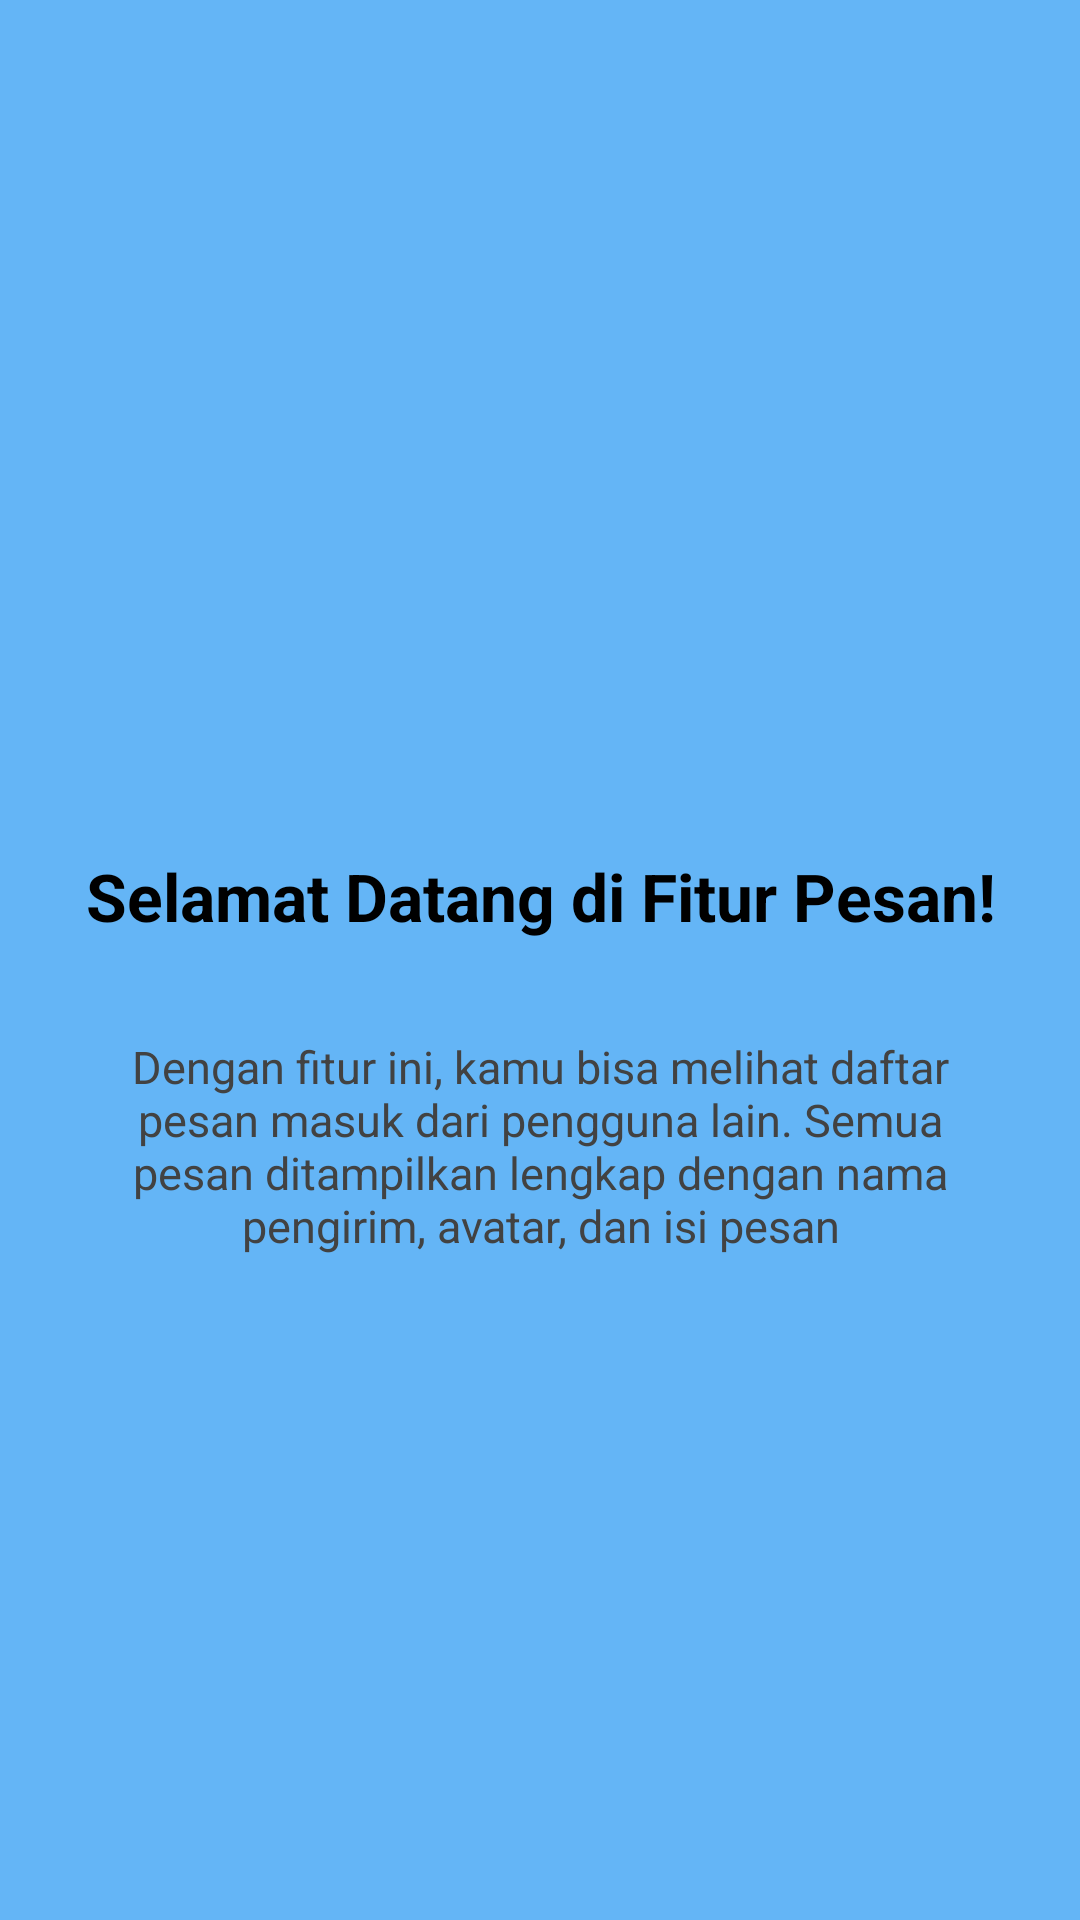

Android layout source for this screen:
<!-- AndroidManifest.xml: application theme Theme.Mobiletono -->
<!-- res/layout/fragment_tutorial1.xml -->
<?xml version="1.0" encoding="utf-8"?>
<androidx.constraintlayout.widget.ConstraintLayout xmlns:android="http://schemas.android.com/apk/res/android"
    xmlns:app="http://schemas.android.com/apk/res-auto"
    android:layout_width="match_parent"
    android:layout_height="match_parent"
    android:background="#64B5F6"
    android:padding="24dp">

    <ImageView
        android:id="@+id/imgLogo"
        android:layout_width="100dp"
        android:layout_height="100dp"
        android:layout_marginTop="120dp"
        android:background="@drawable/ic_launcher_background"
        android:src="@drawable/ic_launcher_foreground"
        app:layout_constraintEnd_toEndOf="parent"
        app:layout_constraintStart_toStartOf="parent"
        app:layout_constraintTop_toTopOf="parent" />

    <TextView
        android:id="@+id/tvTitle"
        android:layout_width="0dp"
        android:layout_height="wrap_content"
        android:layout_marginTop="40dp"
        android:text="Selamat Datang di Fitur Pesan!"
        android:textAlignment="center"
        android:textColor="@color/black"
        android:textSize="22sp"
        android:textStyle="bold"
        app:layout_constraintEnd_toEndOf="parent"
        app:layout_constraintStart_toStartOf="parent"
        app:layout_constraintTop_toBottomOf="@id/imgLogo" />

    <TextView
        android:id="@+id/tvDescription"
        android:layout_width="0dp"
        android:layout_height="wrap_content"
        android:layout_marginTop="32dp"
        android:text="Dengan fitur ini, kamu bisa melihat daftar pesan masuk dari pengguna lain. Semua pesan ditampilkan lengkap dengan nama pengirim, avatar, dan isi pesan"
        android:textAlignment="center"
        android:textColor="#424242"
        android:textSize="15sp"
        app:layout_constraintEnd_toEndOf="parent"
        app:layout_constraintStart_toStartOf="parent"
        app:layout_constraintTop_toBottomOf="@id/tvTitle" />

</androidx.constraintlayout.widget.ConstraintLayout>
<!-- resources referenced by this layout -->
<resources>
  <color name="black">#FF000000</color>
  <style name="Theme.Mobiletono" parent="Base.Theme.Mobiletono" />
  <style name="Base.Theme.Mobiletono" parent="Theme.Material3.DayNight.NoActionBar">
          
          
      </style>
</resources>
